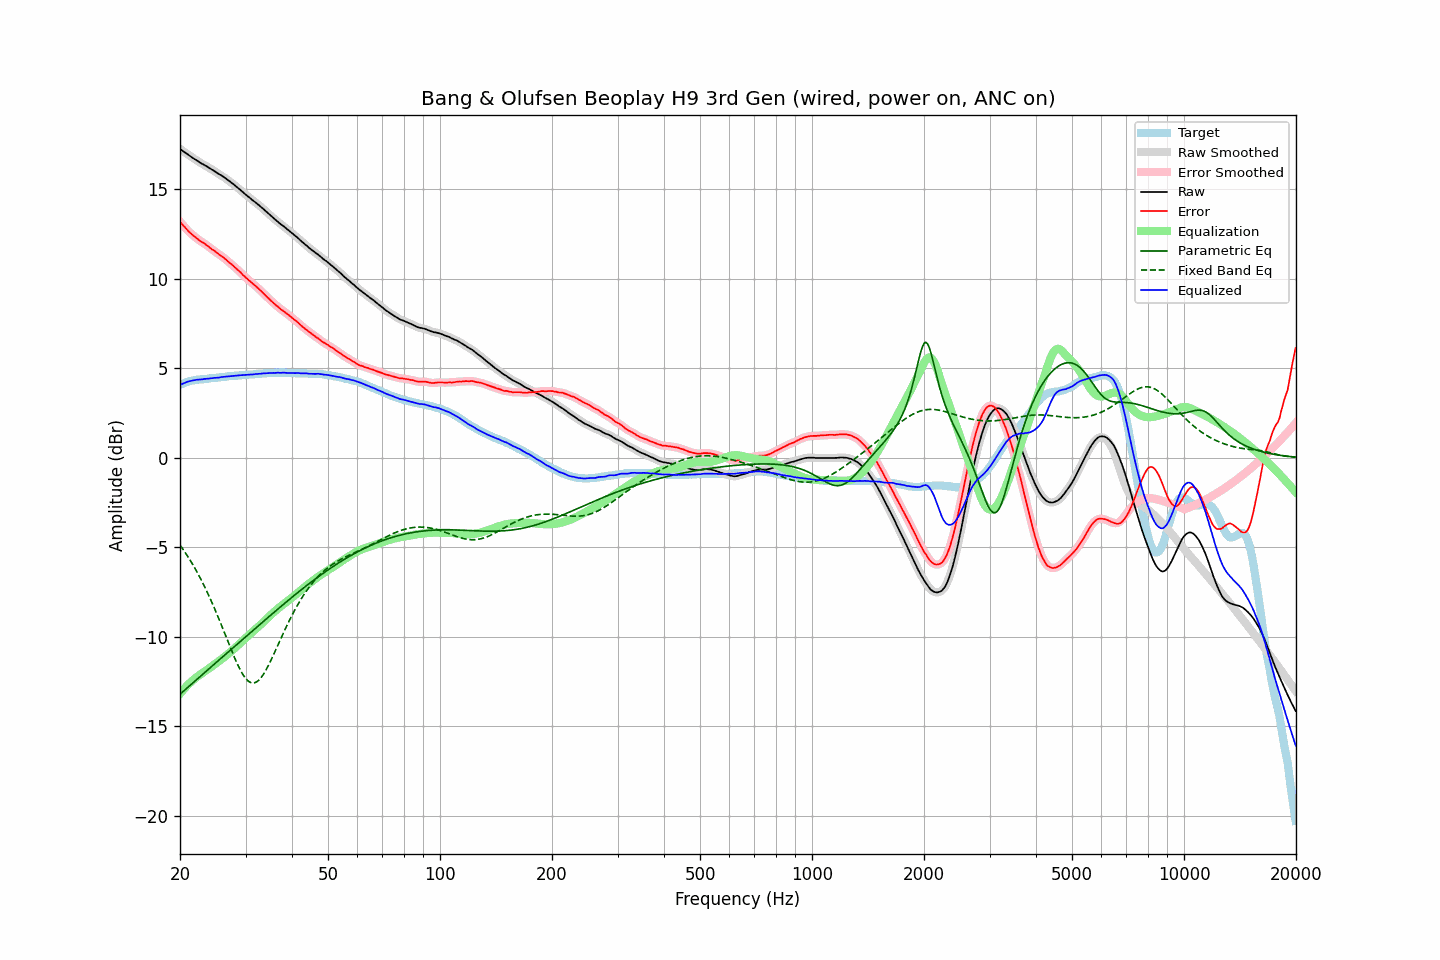

Values plotted in this chart, from the file beside it:
frequency, raw, error, smoothed, error_smoothed, equalization, parametric_eq, fixed_band_eq, equalized_raw, equalized_smoothed, target
20.00, 17.24, 13.18, 17.24, 13.17, -13.17, -13.20, -4.88, 4.07, 4.06, 4.06
20.20, 17.17, 13.07, 17.17, 13.07, -13.07, -13.12, -5.00, 4.10, 4.10, 4.10
20.40, 17.10, 12.96, 17.11, 12.96, -12.96, -13.04, -5.13, 4.14, 4.14, 4.14
20.61, 17.04, 12.87, 17.04, 12.86, -12.86, -12.96, -5.26, 4.18, 4.18, 4.17
20.81, 16.98, 12.77, 16.98, 12.76, -12.76, -12.89, -5.40, 4.22, 4.21, 4.21
21.02, 16.92, 12.67, 16.92, 12.67, -12.67, -12.81, -5.53, 4.25, 4.24, 4.25
21.23, 16.85, 12.58, 16.85, 12.58, -12.58, -12.73, -5.68, 4.27, 4.27, 4.27
21.44, 16.79, 12.50, 16.79, 12.49, -12.50, -12.65, -5.82, 4.29, 4.29, 4.29
21.66, 16.73, 12.42, 16.73, 12.42, -12.42, -12.57, -5.97, 4.31, 4.31, 4.31
21.87, 16.67, 12.35, 16.67, 12.35, -12.34, -12.49, -6.13, 4.33, 4.33, 4.32
22.09, 16.62, 12.28, 16.62, 12.28, -12.27, -12.41, -6.29, 4.35, 4.34, 4.34
22.31, 16.56, 12.21, 16.56, 12.20, -12.21, -12.33, -6.45, 4.35, 4.35, 4.35
22.54, 16.50, 12.14, 16.50, 12.14, -12.14, -12.25, -6.62, 4.36, 4.36, 4.36
22.76, 16.44, 12.07, 16.44, 12.07, -12.08, -12.18, -6.79, 4.36, 4.37, 4.37
22.99, 16.39, 12.02, 16.39, 12.02, -12.02, -12.10, -6.96, 4.37, 4.38, 4.37
23.22, 16.35, 11.97, 16.34, 11.96, -11.95, -12.02, -7.14, 4.40, 4.39, 4.38
23.45, 16.29, 11.90, 16.29, 11.90, -11.89, -11.94, -7.33, 4.40, 4.40, 4.39
23.69, 16.24, 11.84, 16.24, 11.84, -11.83, -11.86, -7.52, 4.41, 4.41, 4.40
23.92, 16.18, 11.77, 16.18, 11.76, -11.76, -11.78, -7.71, 4.41, 4.42, 4.41
24.16, 16.13, 11.70, 16.13, 11.70, -11.70, -11.70, -7.91, 4.43, 4.43, 4.43
24.40, 16.07, 11.62, 16.07, 11.63, -11.63, -11.63, -8.11, 4.44, 4.44, 4.45
24.65, 16.02, 11.58, 16.02, 11.57, -11.57, -11.55, -8.31, 4.45, 4.45, 4.44
24.89, 15.96, 11.51, 15.96, 11.50, -11.50, -11.47, -8.52, 4.46, 4.46, 4.45
25.14, 15.90, 11.44, 15.90, 11.44, -11.44, -11.39, -8.74, 4.46, 4.46, 4.46
25.39, 15.84, 11.37, 15.84, 11.37, -11.37, -11.31, -8.95, 4.47, 4.47, 4.47
25.65, 15.79, 11.30, 15.79, 11.30, -11.30, -11.24, -9.17, 4.49, 4.49, 4.49
25.91, 15.74, 11.25, 15.74, 11.24, -11.24, -11.16, -9.40, 4.50, 4.50, 4.49
26.16, 15.68, 11.18, 15.68, 11.17, -11.17, -11.08, -9.62, 4.51, 4.51, 4.50
26.43, 15.61, 11.10, 15.61, 11.10, -11.10, -11.00, -9.85, 4.52, 4.52, 4.51
26.69, 15.55, 11.03, 15.55, 11.02, -11.02, -10.92, -10.07, 4.53, 4.53, 4.52
26.96, 15.48, 10.94, 15.48, 10.94, -10.95, -10.85, -10.30, 4.53, 4.53, 4.54
27.23, 15.42, 10.87, 15.42, 10.87, -10.87, -10.77, -10.52, 4.55, 4.54, 4.55
27.50, 15.35, 10.80, 15.35, 10.79, -10.80, -10.69, -10.75, 4.55, 4.55, 4.55
27.77, 15.28, 10.73, 15.28, 10.72, -10.72, -10.61, -10.96, 4.56, 4.56, 4.55
28.05, 15.21, 10.64, 15.21, 10.64, -10.64, -10.53, -11.18, 4.57, 4.57, 4.57
28.33, 15.13, 10.56, 15.13, 10.56, -10.56, -10.45, -11.38, 4.57, 4.58, 4.57
28.62, 15.06, 10.48, 15.06, 10.48, -10.47, -10.38, -11.58, 4.59, 4.59, 4.58
28.90, 14.99, 10.40, 14.99, 10.39, -10.39, -10.30, -11.76, 4.60, 4.60, 4.59
29.19, 14.91, 10.32, 14.91, 10.31, -10.31, -10.22, -11.93, 4.60, 4.60, 4.59
29.48, 14.83, 10.21, 14.83, 10.22, -10.22, -10.14, -12.08, 4.61, 4.61, 4.62
29.78, 14.75, 10.14, 14.75, 10.13, -10.14, -10.06, -12.22, 4.61, 4.61, 4.61
30.08, 14.67, 10.05, 14.67, 10.05, -10.06, -9.99, -12.34, 4.62, 4.62, 4.62
30.38, 14.60, 9.98, 14.60, 9.97, -9.97, -9.91, -12.43, 4.63, 4.63, 4.62
30.68, 14.53, 9.89, 14.53, 9.89, -9.89, -9.83, -12.50, 4.64, 4.64, 4.64
30.99, 14.46, 9.82, 14.46, 9.81, -9.82, -9.75, -12.55, 4.65, 4.64, 4.64
31.30, 14.38, 9.74, 14.39, 9.74, -9.74, -9.67, -12.57, 4.64, 4.65, 4.64
31.61, 14.31, 9.66, 14.31, 9.66, -9.66, -9.60, -12.57, 4.65, 4.65, 4.65
31.93, 14.25, 9.59, 14.24, 9.58, -9.58, -9.52, -12.54, 4.67, 4.66, 4.66
32.24, 14.17, 9.51, 14.17, 9.50, -9.50, -9.44, -12.49, 4.67, 4.67, 4.66
32.57, 14.10, 9.42, 14.10, 9.42, -9.42, -9.36, -12.42, 4.68, 4.68, 4.68
32.89, 14.02, 9.34, 14.02, 9.34, -9.34, -9.29, -12.32, 4.68, 4.69, 4.68
33.22, 13.95, 9.26, 13.95, 9.25, -9.25, -9.21, -12.21, 4.70, 4.70, 4.69
33.55, 13.87, 9.17, 13.87, 9.17, -9.16, -9.13, -12.07, 4.71, 4.70, 4.70
33.89, 13.79, 9.08, 13.79, 9.08, -9.08, -9.05, -11.93, 4.71, 4.71, 4.71
34.23, 13.70, 8.99, 13.70, 8.99, -8.99, -8.98, -11.77, 4.71, 4.72, 4.71
34.57, 13.62, 8.90, 13.62, 8.90, -8.90, -8.90, -11.60, 4.72, 4.72, 4.72
34.92, 13.54, 8.82, 13.54, 8.81, -8.82, -8.82, -11.41, 4.73, 4.72, 4.72
35.27, 13.46, 8.73, 13.46, 8.73, -8.73, -8.75, -11.23, 4.73, 4.73, 4.73
35.62, 13.38, 8.65, 13.38, 8.65, -8.65, -8.67, -11.03, 4.73, 4.73, 4.73
35.97, 13.30, 8.57, 13.30, 8.57, -8.57, -8.59, -10.84, 4.73, 4.74, 4.73
... 635 more rows
